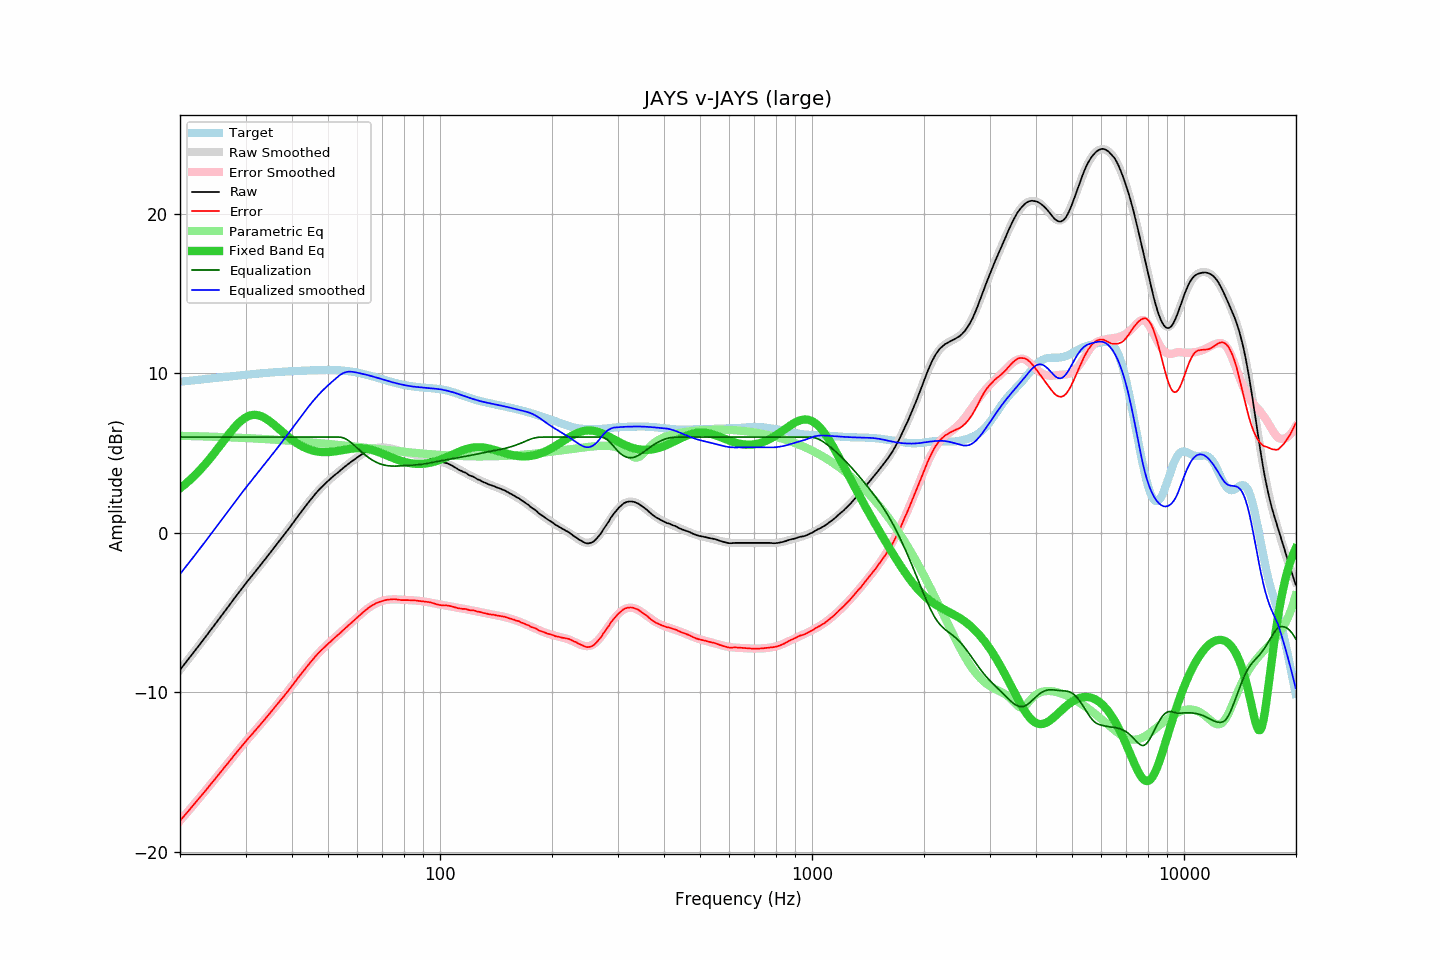

The data file committed next to this chart (first rows):
frequency, raw, error, smoothed, error_smoothed, equalization, parametric_eq, equalized_raw, equalized_smoothed, target
20.00, -8.60, -18.07, -8.59, -18.06, 6.00, 2.79, -2.60, -2.59, 9.47
20.20, -8.47, -17.95, -8.47, -17.95, 6.00, 2.86, -2.47, -2.47, 9.48
20.40, -8.34, -17.83, -8.34, -17.83, 6.00, 2.94, -2.34, -2.34, 9.49
20.61, -8.21, -17.71, -8.21, -17.71, 6.00, 3.03, -2.21, -2.21, 9.50
20.81, -8.09, -17.60, -8.08, -17.60, 6.00, 3.11, -2.09, -2.08, 9.51
21.02, -7.96, -17.48, -7.96, -17.48, 6.00, 3.20, -1.96, -1.96, 9.52
21.23, -7.83, -17.36, -7.83, -17.36, 6.00, 3.29, -1.83, -1.83, 9.53
21.44, -7.70, -17.24, -7.70, -17.24, 6.00, 3.38, -1.70, -1.70, 9.54
21.66, -7.57, -17.12, -7.57, -17.12, 6.00, 3.48, -1.57, -1.57, 9.55
21.87, -7.44, -17.00, -7.44, -17.00, 6.00, 3.58, -1.44, -1.44, 9.56
22.09, -7.31, -16.88, -7.31, -16.88, 6.00, 3.68, -1.31, -1.31, 9.58
22.31, -7.18, -16.76, -7.18, -16.76, 6.00, 3.78, -1.18, -1.18, 9.59
22.54, -7.05, -16.65, -7.05, -16.64, 6.00, 3.88, -1.05, -1.05, 9.60
22.76, -6.92, -16.52, -6.92, -16.52, 6.00, 3.99, -0.92, -0.92, 9.61
22.99, -6.79, -16.41, -6.78, -16.40, 6.00, 4.10, -0.79, -0.78, 9.62
23.22, -6.65, -16.28, -6.65, -16.28, 6.00, 4.22, -0.65, -0.65, 9.63
23.45, -6.52, -16.16, -6.52, -16.16, 6.00, 4.33, -0.52, -0.52, 9.64
23.69, -6.39, -16.04, -6.38, -16.04, 6.00, 4.45, -0.39, -0.38, 9.65
23.92, -6.25, -15.91, -6.25, -15.91, 6.00, 4.57, -0.25, -0.25, 9.67
24.16, -6.12, -15.79, -6.12, -15.79, 6.00, 4.70, -0.12, -0.12, 9.68
24.40, -5.99, -15.67, -5.98, -15.67, 6.00, 4.82, 0.01, 0.02, 9.69
24.65, -5.85, -15.55, -5.85, -15.55, 6.00, 4.95, 0.15, 0.15, 9.70
24.89, -5.72, -15.42, -5.72, -15.42, 6.00, 5.08, 0.28, 0.28, 9.71
25.14, -5.58, -15.29, -5.58, -15.30, 6.00, 5.21, 0.42, 0.42, 9.72
25.39, -5.45, -15.17, -5.45, -15.17, 6.00, 5.34, 0.55, 0.55, 9.73
25.65, -5.31, -15.05, -5.31, -15.05, 6.00, 5.47, 0.69, 0.69, 9.74
25.91, -5.18, -14.93, -5.18, -14.93, 6.00, 5.61, 0.82, 0.82, 9.75
26.16, -5.04, -14.80, -5.04, -14.80, 6.00, 5.74, 0.96, 0.96, 9.76
26.43, -4.91, -14.68, -4.91, -14.68, 6.00, 5.87, 1.09, 1.09, 9.77
26.69, -4.78, -14.56, -4.77, -14.55, 6.00, 6.00, 1.22, 1.23, 9.78
26.96, -4.64, -14.43, -4.64, -14.43, 6.00, 6.13, 1.36, 1.36, 9.79
27.23, -4.51, -14.31, -4.50, -14.30, 6.00, 6.26, 1.49, 1.50, 9.80
27.50, -4.37, -14.18, -4.37, -14.18, 6.00, 6.38, 1.63, 1.63, 9.81
27.77, -4.23, -14.05, -4.23, -14.05, 6.00, 6.50, 1.77, 1.77, 9.82
28.05, -4.10, -13.93, -4.10, -13.93, 6.00, 6.62, 1.90, 1.90, 9.83
28.33, -3.96, -13.80, -3.96, -13.80, 6.00, 6.73, 2.04, 2.04, 9.84
28.62, -3.83, -13.68, -3.83, -13.68, 6.00, 6.83, 2.17, 2.17, 9.85
28.90, -3.70, -13.56, -3.69, -13.56, 6.00, 6.93, 2.30, 2.31, 9.86
29.19, -3.56, -13.43, -3.56, -13.44, 6.00, 7.02, 2.44, 2.44, 9.87
29.48, -3.43, -13.31, -3.43, -13.32, 6.00, 7.10, 2.57, 2.57, 9.89
29.78, -3.29, -13.18, -3.30, -13.20, 6.00, 7.17, 2.71, 2.70, 9.90
30.08, -3.16, -13.07, -3.17, -13.08, 6.00, 7.24, 2.84, 2.83, 9.91
30.38, -3.04, -12.96, -3.04, -12.96, 6.00, 7.29, 2.96, 2.96, 9.92
30.68, -2.92, -12.84, -2.92, -12.84, 6.00, 7.33, 3.08, 3.08, 9.93
30.99, -2.80, -12.74, -2.79, -12.73, 6.00, 7.36, 3.20, 3.21, 9.94
31.30, -2.67, -12.62, -2.66, -12.61, 6.00, 7.38, 3.33, 3.34, 9.95
31.61, -2.54, -12.49, -2.54, -12.49, 6.00, 7.39, 3.46, 3.46, 9.96
31.93, -2.42, -12.39, -2.41, -12.38, 6.00, 7.39, 3.58, 3.59, 9.97
32.24, -2.29, -12.26, -2.29, -12.26, 6.00, 7.38, 3.71, 3.71, 9.98
32.57, -2.17, -12.15, -2.16, -12.15, 6.00, 7.36, 3.83, 3.84, 9.99
32.89, -2.04, -12.03, -2.04, -12.03, 6.00, 7.33, 3.96, 3.96, 9.99
33.22, -1.91, -11.91, -1.91, -11.91, 6.00, 7.29, 4.09, 4.09, 10.00
33.55, -1.79, -11.80, -1.79, -11.80, 6.00, 7.24, 4.21, 4.21, 10.01
33.89, -1.66, -11.68, -1.66, -11.68, 6.00, 7.18, 4.34, 4.34, 10.02
34.23, -1.53, -11.56, -1.53, -11.56, 6.00, 7.12, 4.47, 4.47, 10.03
34.57, -1.41, -11.44, -1.40, -11.44, 6.00, 7.05, 4.59, 4.60, 10.04
34.92, -1.28, -11.32, -1.28, -11.32, 6.00, 6.98, 4.72, 4.72, 10.04
35.27, -1.15, -11.20, -1.15, -11.20, 6.00, 6.90, 4.85, 4.85, 10.05
35.62, -1.02, -11.08, -1.02, -11.08, 6.00, 6.82, 4.98, 4.98, 10.06
35.97, -0.89, -10.95, -0.89, -10.96, 6.00, 6.73, 5.11, 5.11, 10.07
... 635 more rows
